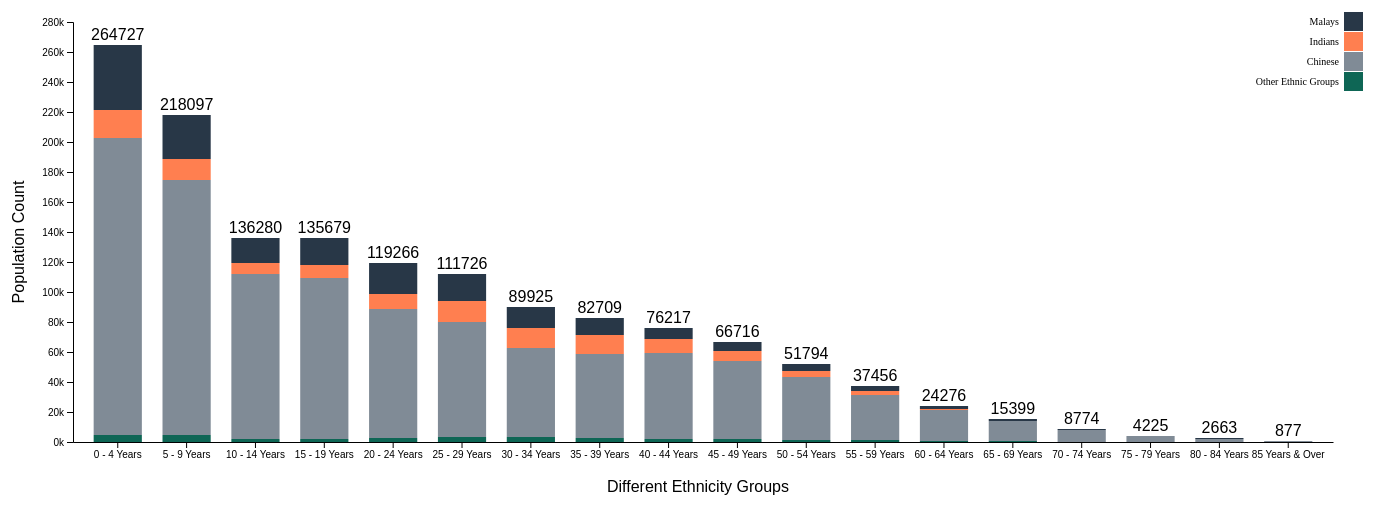
D3 v5 page, settled after 480 driven frames (8 s of simulated time); the page loaded 1 data file(s).


d3.csv("singapore-age-ethnicity_pivot.csv").then(d => chart(d))

function chart(csv) {
	var keys = csv.columns.slice(2);
	var year   = [...new Set(csv.map(d => d.year))]
	var level_1 = [...new Set(csv.map(d => d.level_1))]

	var options = d3.select("#year")
					.selectAll("option")
					.data(year)
					//.descending(d => d)
					.enter()
					.append("option")
					.text(d => d)

var margin = {top: 10, right: 30, bottom: 30, left: 40},
    width = 1400 - margin.left - margin.right,
    height = 500 - margin.top - margin.bottom;

	var svg = d3.select("#age")
				.append("svg")
					.attr("width", width + margin.left + margin.right)
					.attr("height", height + margin.top + margin.bottom)
				.append("g")
					.attr("transform",
						  "translate(" + margin.left + "," + margin.top + ")");

	var x = d3.scaleBand()
		.range([margin.left, width - margin.right])
		.padding(0.3)

	var y = d3.scaleLinear()
		.rangeRound([height - margin.bottom, margin.top])

	var xAxis = svg.append("g")
		.attr("transform", `translate(0,${height - margin.bottom})`)
		.attr("class", "x-axis")

	var yAxis = svg.append("g")
		.attr("transform", `translate(${margin.left},0)`)
		.attr("class", "y-axis")

	var z = d3.scaleOrdinal()
		.range(['#0E6655','#808B96','coral','#283747'])
		.domain(keys);

	update(d3.select("#year").property("value"), 0)

	var tip = d3.select(".d3-tooltip")
				.style("visibility", "hidden") ;
	
	function update(input, speed) {

		var data = csv.filter(f => f.year == input)
		console.log(data)

		data.forEach(function(d) {
			d.total = d3.sum(keys, k => +d[k])
			return d
		})
		
		console.log(data)

		y.domain([0, d3.max(data, d => d3.sum(keys, k => +d[k]))]).nice();

		svg.selectAll(".y-axis")
			.transition()
			.duration(speed)
			.call(d3.axisLeft(y).ticks(null, "s"))

		// text label for the y axis
		svg.append("text")
			  .attr("transform", "rotate(-90)")
			  .attr("y",0 - margin.left + 15)
			  .attr("x",0 - (height / 2))
			  .attr("dy", "1em")
			  .style("text-anchor", "middle")
			  .text("Population Count");

		data.sort(d3.select("#sort").property("checked")
			? (a, b) => b.total - a.total
			: (a, b) => level_1.indexOf(a.level_1) - level_1.indexOf(b.level_1))

		x.domain(data.map(d => d.level_1));

		svg.selectAll(".x-axis").transition().duration(speed)
			.call(d3.axisBottom(x).tickSizeOuter(0))

		svg.append("text")             
				.attr("transform",
					  "translate(" + (width/2) + " ," + 
                           (height + margin.top + 10) + ")")
			.style("text-anchor", "middle")
			.text("Different Ethnicity Groups");

		var group = svg.selectAll("g.layer")
			.data(d3.stack().keys(keys)(data), d => d.key)

		group.exit().remove()

		group.enter().append("g")
			.classed("layer", true)
			.attr("fill", d => z(d.key))

		var bars = svg.selectAll("g.layer")
						.selectAll("rect")
						.data(d => d, e => e.data.level_1);

		bars.exit().remove()

		bars.enter()
			.append("rect")
			.attr("width", x.bandwidth())
			.merge(bars)
			.on("mouseover", function(d){
				tip.html("<p>" + d.key + "</p>")
				.style("left", (d3.event.pageX) + "px")
				.style("top", (d3.event.pageY) + "px")
					.style("visibility", "visible")
			})
			.on("mouseout", function(d){ tip.style("visibility", "hidden") })
		.transition().duration(speed)
			.attr("x", d => x(d.data.level_1))
			.attr("y", d => y(d[1]))
			.attr("height", d => y(d[0]) - y(d[1]))

		var text = svg.selectAll(".text")
						.data(data, d => d.level_1)

		text.exit().remove()

		text.enter().append("text")
			.attr("class", "text")
			.attr("text-anchor", "middle")
			.merge(text)
		.transition().duration(speed)
			.attr("x", d => x(d.level_1) + x.bandwidth() / 2)
			.attr("y", d => y(d.total) - 5)
			.text(d => d.total)
			
		var legend = svg.append("g")
			.attr("font-family", "verdana")
			.attr("font-size", 10)
			.attr("text-anchor", "end")
			.selectAll("g")
			.data(keys.slice().reverse())
			.enter()
			.append("g")
			.attr("transform", function(d, i) { return "translate(0," + i * 20 + ")"; });

		legend.append("rect")
			.attr("x", width - 19)
			.attr("width", 19)
			.attr("height", 19)
			.attr("fill", z);

		legend.append("text")
			.attr("x", width - 24)
			.attr("y", 9.5)
			.attr("dy", "0.32em")
			.text(function(d) { return d; });	
			
	}

	var select = d3.select("#year")
		.on("change", function() {
			update(this.value, 750)
		})

	var checkbox = d3.select("#sort")
		.on("click", function() {
			update(select.property("value"), 750)
		})



}


### data: singapore-age-ethnicity_pivot.csv
?level_1, year, Other Ethnic Groups, Chinese, Indians, Malays
0  -  4 Years, 1957, 4965, 197758, 18843, 43161
0  -  4 Years, 1958, 4200, 207500, 21000, 45100
0  -  4 Years, 1959, 4200, 216300, 21700, 46600
0  -  4 Years, 1960, 4200, 222200, 22400, 48200
0  -  4 Years, 1961, 4000, 226700, 23100, 49900
0  -  4 Years, 1962, 4200, 227900, 22900, 51100
0  -  4 Years, 1963, 4100, 223900, 22200, 52800
0  -  4 Years, 1964, 4000, 220000, 21500, 54400
0  -  4 Years, 1965, 3800, 213800, 20700, 55200
0  -  4 Years, 1966, 3800, 210000, 19800, 56000
0  -  4 Years, 1967, 4000, 204700, 19100, 55300
0  -  4 Years, 1968, 3900, 197600, 18400, 52900
0  -  4 Years, 1969, 3900, 188100, 16900, 49000
0  -  4 Years, 1970, 2558, 169025, 15468, 43114
0  -  4 Years, 1971, 4500, 167300, 15100, 41300
0  -  4 Years, 1972, 4700, 168300, 14600, 38400
0  -  4 Years, 1973, 5000, 171300, 14100, 36800
0  -  4 Years, 1974, 5300, 173700, 13700, 35100
0  -  4 Years, 1975, 5500, 174400, 13300, 34800
0  -  4 Years, 1976, 5400, 170200, 12400, 33300
0  -  4 Years, 1977, 5300, 166200, 11600, 32000
0  -  4 Years, 1978, 5100, 157500, 10800, 30800
0  -  4 Years, 1979, 4800, 152300, 10400, 30500
0  -  4 Years, 1980, 1877, 145357, 9670, 28936
0  -  4 Years, 1981, 2064, 146160, 10884, 30030
0  -  4 Years, 1982, 2290, 145915, 12095, 31664
0  -  4 Years, 1983, 2554, 148082, 13356, 33767
0  -  4 Years, 1984, 2742, 146513, 14325, 35568
0  -  4 Years, 1985, 2940, 147544, 15173, 37689
0  -  4 Years, 1986, 2855, 144885, 15400, 39117
0  -  4 Years, 1987, 2827, 141299, 15705, 40238
0  -  4 Years, 1988, 3021, 144135, 16137, 41573
0  -  4 Years, 1989, 3340, 153173, 16793, 43382
0  -  4 Years, 1990, 3768, 157406, 17564, 45311
0  -  4 Years, 1991, 4159, 166015, 18516, 46828
0  -  4 Years, 1992, 4535, 173545, 19354, 48318
0  -  4 Years, 1993, 4707, 175365, 19771, 48928
0  -  4 Years, 1994, 4744, 172883, 20194, 49201
0  -  4 Years, 1995, 4738, 174443, 20371, 48538
0  -  4 Years, 1996, 4624, 172373, 20512, 47638
0  -  4 Years, 1997, 4497, 171302, 20783, 46677
0  -  4 Years, 1998, 4394, 168909, 21102, 45667
0  -  4 Years, 1999, 4260, 162898, 21209, 44248
0  -  4 Years, 2000, 4166, 157684, 20808, 43047
0  -  4 Years, 2001, 4375, 155480, 20944, 42192
0  -  4 Years, 2002, 4654, 150508, 21465, 41171
0  -  4 Years, 2003, 4837, 143912, 21637, 39517
0  -  4 Years, 2004, 5202, 139795, 21843, 37979
0  -  4 Years, 2005, 6009, 134353, 22754, 36413
0  -  4 Years, 2006, 6984, 128802, 23635, 35058
0  -  4 Years, 2007, 7914, 127794, 24077, 33841
0  -  4 Years, 2008, 8709, 127687, 24335, 33158
0  -  4 Years, 2009, 9756, 129577, 25702, 32753
0  -  4 Years, 2010, 9491, 128313, 24425, 32203
0  -  4 Years, 2011, 8426, 126390, 22037, 31396
0  -  4 Years, 2012, 7702, 127748, 20355, 30868
0  -  4 Years, 2013, 7021, 127411, 18276, 30587
0  -  4 Years, 2014, 6429, 126663, 17378, 30899
0  -  4 Years, 2015, 6497, 127953, 17434, 31691
0  -  4 Years, 2016, 6583, 130177, 17312, 33088
... 1,056 more rows